Labelled photos from "images", an image-classification folder in 2026-1-NCC5/Projeto10. The possible labels are: acucar, arroz, cafe, feijao, macarrao, outros.

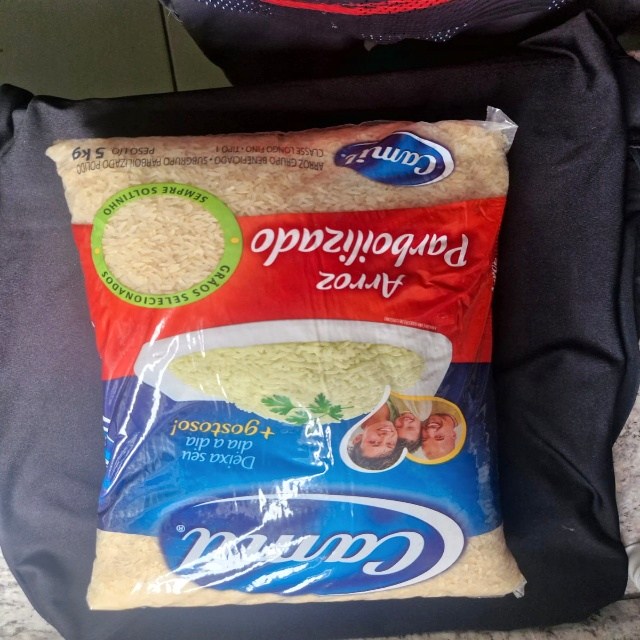
Label: arroz

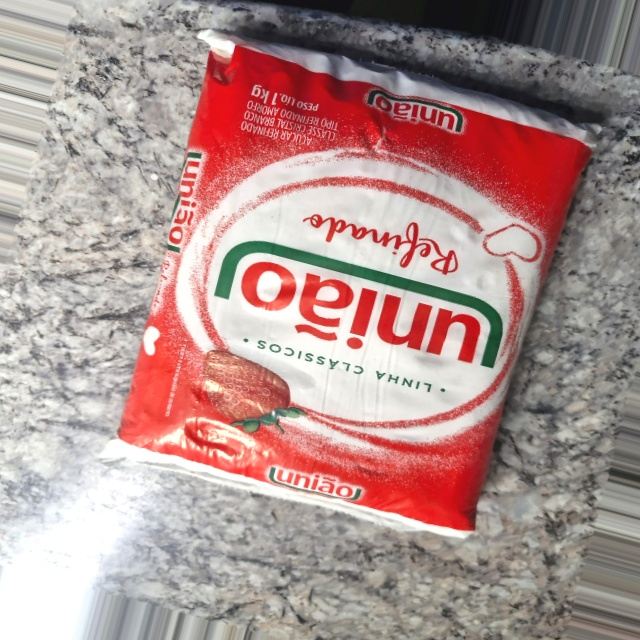
Label: outros

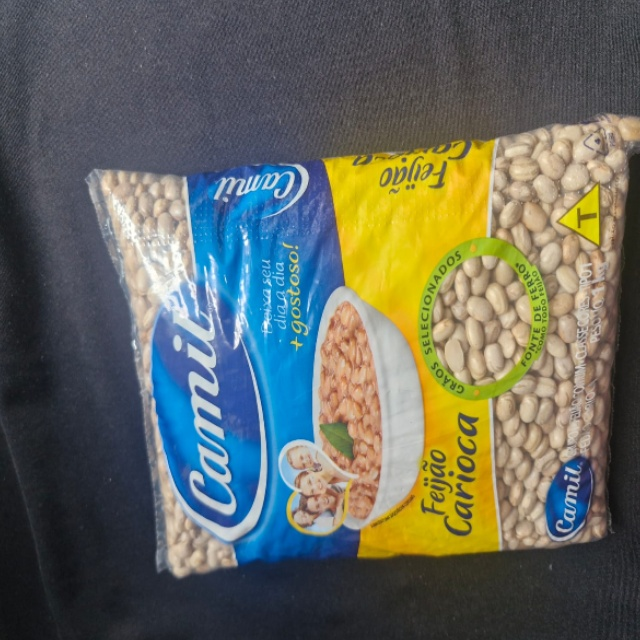
Label: feijao

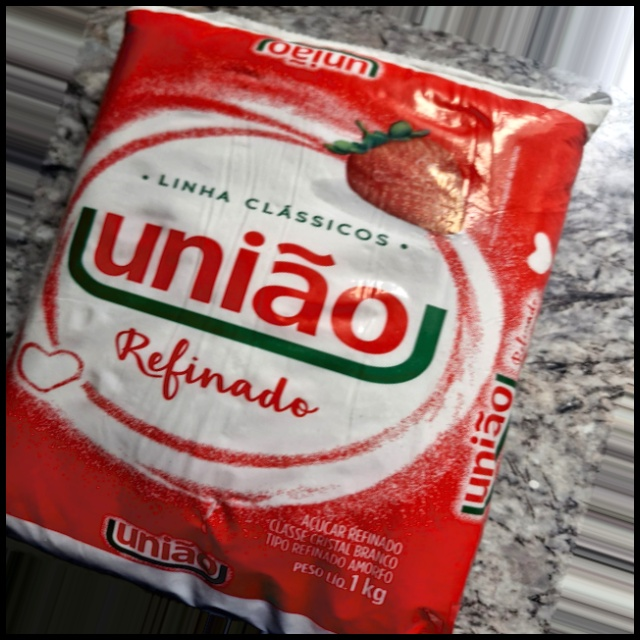
Label: outros

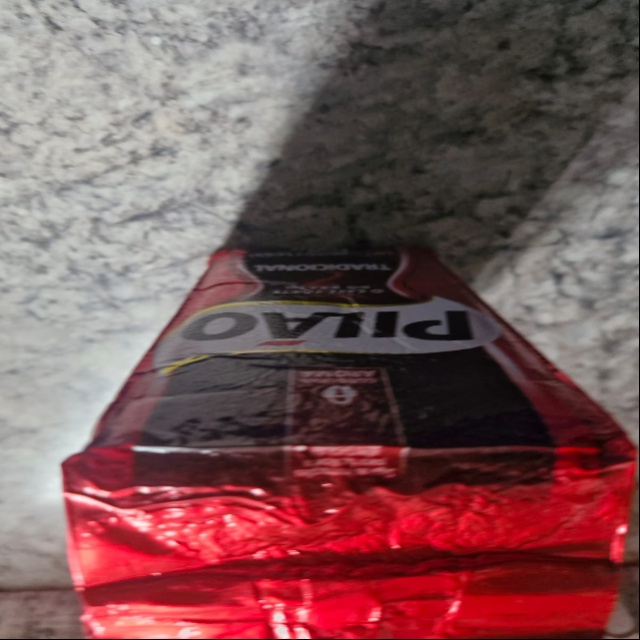
Label: outros

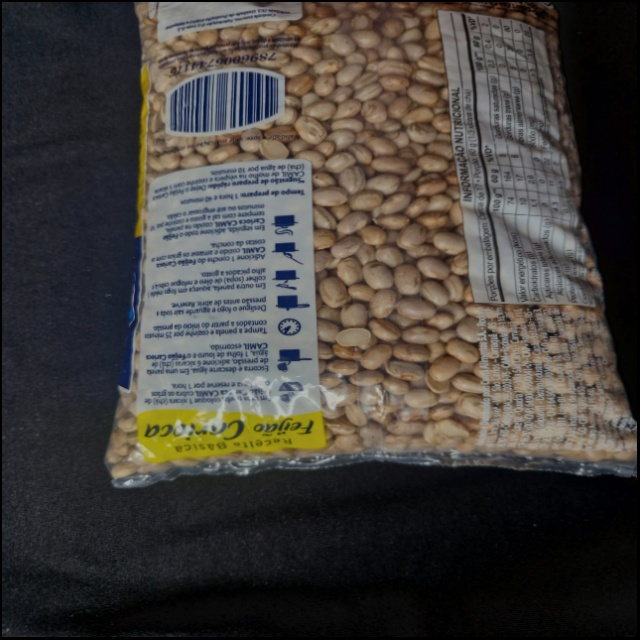
Label: feijao
